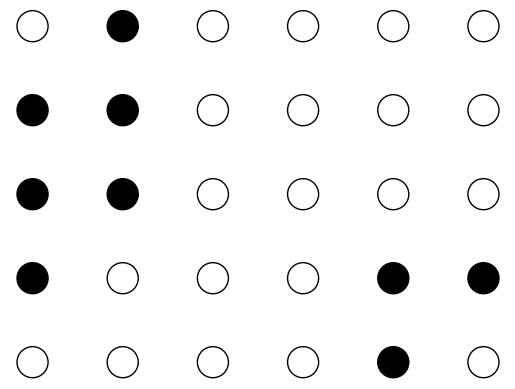

Generate this figure with matplotlib:
import matplotlib.pyplot as plt
import numpy as np
import pandas as pd 

"""
2. como conseguir que tenga el color correcto
"""


matriz = np.array([
    [255,0, 255, 255, 255],
    [255, 0, 0, 255, 255],
    [255,255, 0,0, 255],
    [255, 255, 255, 0,255],
    [255, 255, 0, 0, 255],
    [255, 255, 255, 0, 255]
])

x, y = matriz.shape
x, y = np.meshgrid(range(x), range(y))

colores = matriz.flatten()

colores = colores / 255

scatter = plt.scatter(x, -y, c=colores, s=500, cmap='gray', edgecolors='black') 
plt.axis('off') 
plt.show()
